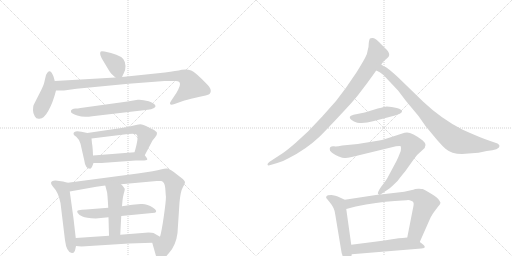
t = 0.00 s
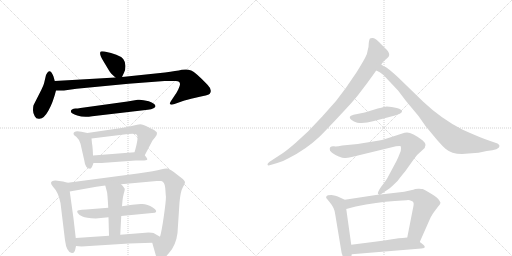
t = 2.86 s
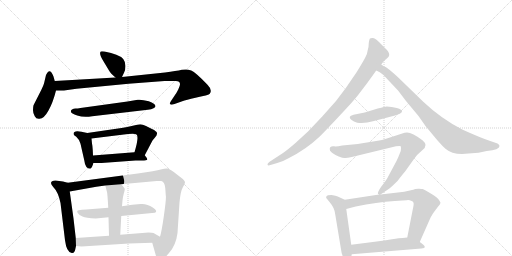
t = 5.72 s
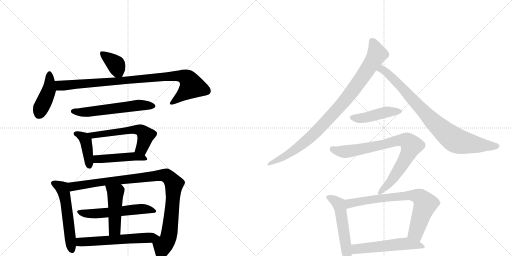
t = 8.58 s
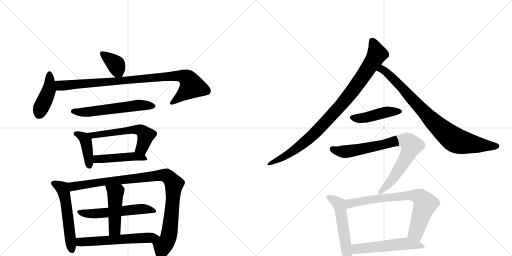
t = 11.44 s
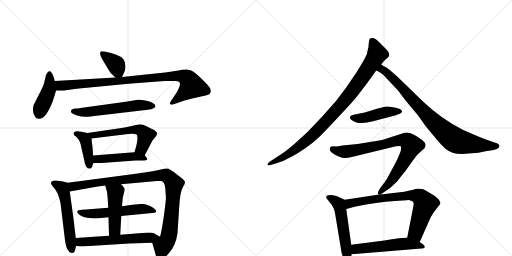
t = 14.30 s

The animated SVG that drew these frames (rendered in a browser with its animation timeline set to each time). Animation: 19 CSS @keyframes rules; one cycle of 14.30 s.

<svg version="1.1" viewBox="0 0 2048 1024" xmlns="http://www.w3.org/2000/svg">
  <g stroke="lightgray" stroke-dasharray="1,1" stroke-width="1" transform="scale(4, 4)">
    <line x1="0" y1="0" x2="256" y2="256"></line>
    <line x1="256" y1="0" x2="0" y2="256"></line>
    <line x1="128" y1="0" x2="128" y2="256"></line>
    <line x1="0" y1="128" x2="256" y2="128"></line>
    <line x1="256" y1="0" x2="512" y2="256"></line>
    <line x1="512" y1="0" x2="256" y2="256"></line>
    <line x1="384" y1="0" x2="384" y2="256"></line>
    <line x1="256" y1="128" x2="512" y2="128"></line>
  </g>
<g transform="scale(1, -1) translate(0, -850)">
   <style type="text/css">
    @keyframes keyframes0 {
      from {
       stroke: black;
       stroke-dashoffset: 370;
       stroke-width: 128;
       }
       55% {
       animation-timing-function: step-end;
       stroke: black;
       stroke-dashoffset: 0;
       stroke-width: 128;
       }
       to {
       stroke: black;
       stroke-width: 1024;
       }
       }
       #make-me-a-hanzi-animation-0 {
         animation: keyframes0 0.551107s both;
         animation-delay: 0.000000s;
         animation-timing-function: linear;
       }
    @keyframes keyframes1 {
      from {
       stroke: black;
       stroke-dashoffset: 424;
       stroke-width: 128;
       }
       58% {
       animation-timing-function: step-end;
       stroke: black;
       stroke-dashoffset: 0;
       stroke-width: 128;
       }
       to {
       stroke: black;
       stroke-width: 1024;
       }
       }
       #make-me-a-hanzi-animation-1 {
         animation: keyframes1 0.595052s both;
         animation-delay: 0.551107s;
         animation-timing-function: linear;
       }
    @keyframes keyframes2 {
      from {
       stroke: black;
       stroke-dashoffset: 927;
       stroke-width: 128;
       }
       75% {
       animation-timing-function: step-end;
       stroke: black;
       stroke-dashoffset: 0;
       stroke-width: 128;
       }
       to {
       stroke: black;
       stroke-width: 1024;
       }
       }
       #make-me-a-hanzi-animation-2 {
         animation: keyframes2 1.004395s both;
         animation-delay: 1.146159s;
         animation-timing-function: linear;
       }
    @keyframes keyframes3 {
      from {
       stroke: black;
       stroke-dashoffset: 578;
       stroke-width: 128;
       }
       65% {
       animation-timing-function: step-end;
       stroke: black;
       stroke-dashoffset: 0;
       stroke-width: 128;
       }
       to {
       stroke: black;
       stroke-width: 1024;
       }
       }
       #make-me-a-hanzi-animation-3 {
         animation: keyframes3 0.720378s both;
         animation-delay: 2.150553s;
         animation-timing-function: linear;
       }
    @keyframes keyframes4 {
      from {
       stroke: black;
       stroke-dashoffset: 406;
       stroke-width: 128;
       }
       57% {
       animation-timing-function: step-end;
       stroke: black;
       stroke-dashoffset: 0;
       stroke-width: 128;
       }
       to {
       stroke: black;
       stroke-width: 1024;
       }
       }
       #make-me-a-hanzi-animation-4 {
         animation: keyframes4 0.580404s both;
         animation-delay: 2.870931s;
         animation-timing-function: linear;
       }
    @keyframes keyframes5 {
      from {
       stroke: black;
       stroke-dashoffset: 568;
       stroke-width: 128;
       }
       65% {
       animation-timing-function: step-end;
       stroke: black;
       stroke-dashoffset: 0;
       stroke-width: 128;
       }
       to {
       stroke: black;
       stroke-width: 1024;
       }
       }
       #make-me-a-hanzi-animation-5 {
         animation: keyframes5 0.712240s both;
         animation-delay: 3.451335s;
         animation-timing-function: linear;
       }
    @keyframes keyframes6 {
      from {
       stroke: black;
       stroke-dashoffset: 465;
       stroke-width: 128;
       }
       60% {
       animation-timing-function: step-end;
       stroke: black;
       stroke-dashoffset: 0;
       stroke-width: 128;
       }
       to {
       stroke: black;
       stroke-width: 1024;
       }
       }
       #make-me-a-hanzi-animation-6 {
         animation: keyframes6 0.628418s both;
         animation-delay: 4.163574s;
         animation-timing-function: linear;
       }
    @keyframes keyframes7 {
      from {
       stroke: black;
       stroke-dashoffset: 549;
       stroke-width: 128;
       }
       64% {
       animation-timing-function: step-end;
       stroke: black;
       stroke-dashoffset: 0;
       stroke-width: 128;
       }
       to {
       stroke: black;
       stroke-width: 1024;
       }
       }
       #make-me-a-hanzi-animation-7 {
         animation: keyframes7 0.696777s both;
         animation-delay: 4.791992s;
         animation-timing-function: linear;
       }
    @keyframes keyframes8 {
      from {
       stroke: black;
       stroke-dashoffset: 995;
       stroke-width: 128;
       }
       76% {
       animation-timing-function: step-end;
       stroke: black;
       stroke-dashoffset: 0;
       stroke-width: 128;
       }
       to {
       stroke: black;
       stroke-width: 1024;
       }
       }
       #make-me-a-hanzi-animation-8 {
         animation: keyframes8 1.059733s both;
         animation-delay: 5.488770s;
         animation-timing-function: linear;
       }
    @keyframes keyframes9 {
      from {
       stroke: black;
       stroke-dashoffset: 549;
       stroke-width: 128;
       }
       64% {
       animation-timing-function: step-end;
       stroke: black;
       stroke-dashoffset: 0;
       stroke-width: 128;
       }
       to {
       stroke: black;
       stroke-width: 1024;
       }
       }
       #make-me-a-hanzi-animation-9 {
         animation: keyframes9 0.696777s both;
         animation-delay: 6.548503s;
         animation-timing-function: linear;
       }
    @keyframes keyframes10 {
      from {
       stroke: black;
       stroke-dashoffset: 465;
       stroke-width: 128;
       }
       60% {
       animation-timing-function: step-end;
       stroke: black;
       stroke-dashoffset: 0;
       stroke-width: 128;
       }
       to {
       stroke: black;
       stroke-width: 1024;
       }
       }
       #make-me-a-hanzi-animation-10 {
         animation: keyframes10 0.628418s both;
         animation-delay: 7.245280s;
         animation-timing-function: linear;
       }
    @keyframes keyframes11 {
      from {
       stroke: black;
       stroke-dashoffset: 583;
       stroke-width: 128;
       }
       65% {
       animation-timing-function: step-end;
       stroke: black;
       stroke-dashoffset: 0;
       stroke-width: 128;
       }
       to {
       stroke: black;
       stroke-width: 1024;
       }
       }
       #make-me-a-hanzi-animation-11 {
         animation: keyframes11 0.724447s both;
         animation-delay: 7.873698s;
         animation-timing-function: linear;
       }
    @keyframes keyframes12 {
      from {
       stroke: black;
       stroke-dashoffset: 941;
       stroke-width: 128;
       }
       75% {
       animation-timing-function: step-end;
       stroke: black;
       stroke-dashoffset: 0;
       stroke-width: 128;
       }
       to {
       stroke: black;
       stroke-width: 1024;
       }
       }
       #make-me-a-hanzi-animation-12 {
         animation: keyframes12 1.015788s both;
         animation-delay: 8.598145s;
         animation-timing-function: linear;
       }
    @keyframes keyframes13 {
      from {
       stroke: black;
       stroke-dashoffset: 847;
       stroke-width: 128;
       }
       73% {
       animation-timing-function: step-end;
       stroke: black;
       stroke-dashoffset: 0;
       stroke-width: 128;
       }
       to {
       stroke: black;
       stroke-width: 1024;
       }
       }
       #make-me-a-hanzi-animation-13 {
         animation: keyframes13 0.939290s both;
         animation-delay: 9.613932s;
         animation-timing-function: linear;
       }
    @keyframes keyframes14 {
      from {
       stroke: black;
       stroke-dashoffset: 451;
       stroke-width: 128;
       }
       59% {
       animation-timing-function: step-end;
       stroke: black;
       stroke-dashoffset: 0;
       stroke-width: 128;
       }
       to {
       stroke: black;
       stroke-width: 1024;
       }
       }
       #make-me-a-hanzi-animation-14 {
         animation: keyframes14 0.617025s both;
         animation-delay: 10.553223s;
         animation-timing-function: linear;
       }
    @keyframes keyframes15 {
      from {
       stroke: black;
       stroke-dashoffset: 817;
       stroke-width: 128;
       }
       73% {
       animation-timing-function: step-end;
       stroke: black;
       stroke-dashoffset: 0;
       stroke-width: 128;
       }
       to {
       stroke: black;
       stroke-width: 1024;
       }
       }
       #make-me-a-hanzi-animation-15 {
         animation: keyframes15 0.914876s both;
         animation-delay: 11.170247s;
         animation-timing-function: linear;
       }
    @keyframes keyframes16 {
      from {
       stroke: black;
       stroke-dashoffset: 525;
       stroke-width: 128;
       }
       63% {
       animation-timing-function: step-end;
       stroke: black;
       stroke-dashoffset: 0;
       stroke-width: 128;
       }
       to {
       stroke: black;
       stroke-width: 1024;
       }
       }
       #make-me-a-hanzi-animation-16 {
         animation: keyframes16 0.677246s both;
         animation-delay: 12.085124s;
         animation-timing-function: linear;
       }
    @keyframes keyframes17 {
      from {
       stroke: black;
       stroke-dashoffset: 742;
       stroke-width: 128;
       }
       71% {
       animation-timing-function: step-end;
       stroke: black;
       stroke-dashoffset: 0;
       stroke-width: 128;
       }
       to {
       stroke: black;
       stroke-width: 1024;
       }
       }
       #make-me-a-hanzi-animation-17 {
         animation: keyframes17 0.853841s both;
         animation-delay: 12.762370s;
         animation-timing-function: linear;
       }
    @keyframes keyframes18 {
      from {
       stroke: black;
       stroke-dashoffset: 535;
       stroke-width: 128;
       }
       64% {
       animation-timing-function: step-end;
       stroke: black;
       stroke-dashoffset: 0;
       stroke-width: 128;
       }
       to {
       stroke: black;
       stroke-width: 1024;
       }
       }
       #make-me-a-hanzi-animation-18 {
         animation: keyframes18 0.685384s both;
         animation-delay: 13.616211s;
         animation-timing-function: linear;
       }
</style>
<path d="M 488 542 L 496 559 Q 502 570 502 586 Q 502 602 493 614 Q 475 634 418 644 Q 406 646 403 644 Q 394 635 415 603 L 436 568 Q 442 556 462 540 C 480 525 480 525 488 542 Z" fill="lightgray"></path> 
<path d="M 219 526 L 214 544 Q 199 583 184 550 L 176 516 Q 173 506 165 490 L 134 429 Q 132 422 132 409 Q 132 396 139 385 Q 145 373 158 375 Q 176 375 194 408 Q 212 440 224 488 L 219 526 Z" fill="lightgray"></path> 
<path d="M 720 514 Q 721 508 713 492 Q 705 476 700 470 L 684 446 Q 677 436 681 433 Q 684 429 698 434 L 729 445 Q 744 450 782 459 Q 820 467 829 470 Q 842 473 843 485 Q 844 497 830 511 Q 782 561 765 568 Q 748 575 727 571 Q 706 566 660 560 L 488 542 L 462 540 L 219 526 C 189 524 194 488 224 488 L 256 488 L 306 495 L 514 515 L 658 526 L 698 526 Q 720 528 720 514 Z" fill="lightgray"></path> 
<path d="M 369 385 L 591 411 Q 606 412 614 417 Q 622 422 622 425 Q 622 436 595 445 Q 567 453 551 451 L 510 444 L 322 418 Q 310 416 302 416 Q 294 416 288 412 Q 282 408 284 403 Q 284 396 309 388 Q 334 379 369 385 Z" fill="lightgray"></path> 
<path d="M 372 228 L 371 250 Q 370 267 368 276 L 366 296 C 364 315 364 315 349 318 L 326 323 Q 294 330 294 314 Q 294 310 305 303 Q 315 295 322 275 L 337 209 Q 341 175 361 175 Q 365 176 369 185 L 374 198 L 372 228 Z" fill="lightgray"></path> 
<path d="M 546 312 Q 557 304 538 241 C 530 212 565 202 579 229 L 610 288 L 620 300 Q 629 310 628 318 Q 627 325 608 334 L 584 346 Q 570 352 561 353 Q 551 353 531 347 Q 510 341 486 338 L 349 318 C 319 314 336 292 366 296 L 512 314 L 530 315 Q 542 315 546 312 Z" fill="lightgray"></path> 
<path d="M 538 241 L 372 228 C 342 226 344 198 374 198 L 406 198 L 542 208 L 568 208 Q 587 208 589 212 Q 590 216 579 229 C 568 243 568 243 538 241 Z" fill="lightgray"></path> 
<path d="M 271 119 L 252 124 L 222 128 Q 204 128 204 118 Q 204 113 213 102 Q 233 82 242 38 L 260 -111 Q 266 -159 287 -162 Q 296 -164 300 -152 L 304 -134 L 303 -102 L 294 -24 L 279 84 C 275 114 274 118 271 119 Z" fill="lightgray"></path> 
<path d="M 484 113 L 627 126 L 645 126 Q 659 122 661 98 L 663 69 Q 666 60 656 -10 Q 646 -80 640 -97 C 633 -126 601 -92 609 -121 L 624 -174 Q 625 -188 638 -191 Q 655 -189 676 -162 Q 704 -131 710 -82 L 718 40 Q 722 85 731 100 Q 740 114 740 121 Q 740 127 726 138 L 695 162 Q 676 175 669 176 Q 662 177 643 172 Q 624 166 551 156 L 271 119 C 241 115 249 79 279 84 L 385 103 L 421 108 L 484 113 Z" fill="lightgray"></path> 
<path d="M 485 -14 L 619 -1 Q 634 4 611 20 Q 588 36 563 34 L 529 31 L 488 25 L 433 19 L 345 12 Q 325 11 315 9 Q 305 7 311 -2 Q 316 -11 330 -16 Q 343 -22 383 -24 L 434 -19 L 485 -14 Z" fill="lightgray"></path> 
<path d="M 481 -89 L 485 -14 L 488 25 L 490 48 Q 491 61 495 75 Q 499 88 499 94 Q 498 99 484 113 C 463 135 413 137 421 108 L 428 82 Q 430 73 433 19 L 434 -19 L 436 -93 C 437 -123 479 -119 481 -89 Z" fill="lightgray"></path> 
<path d="M 640 -97 L 614 -82 Q 610 -80 594 -80 L 481 -89 L 436 -93 L 303 -102 C 273 -104 274 -131 304 -134 L 326 -136 L 516 -124 L 609 -121 C 639 -120 666 -112 640 -97 Z" fill="lightgray"></path> 
<path d="M 1525 592 L 1534 604 Q 1541 612 1545 614 Q 1555 623 1556 626 Q 1560 638 1546 652 L 1516 682 Q 1499 699 1490 698 Q 1481 697 1479 695 Q 1477 692 1475 678 Q 1475 662 1471 650 Q 1469 634 1462 622 Q 1456 609 1427 562 L 1384 499 L 1344 446 L 1288 383 L 1232 324 L 1183 279 Q 1150 250 1129 236 L 1077 202 Q 1069 196 1070 191 Q 1072 186 1082 190 L 1109 198 Q 1132 204 1154 217 Q 1224 252 1279 304 Q 1308 333 1361 390 Q 1414 446 1434 472 Q 1467 514 1505 568 L 1525 592 Z" fill="lightgray"></path> 
<path d="M 1848 234 L 1914 239 L 1947 246 Q 1998 251 1998 266 Q 1998 271 1990 276 L 1961 286 Q 1922 299 1851 331 Q 1766 374 1693 443 L 1591 542 Q 1555 575 1544 581 Q 1533 586 1525 592 C 1499 607 1478 582 1505 568 L 1519 561 Q 1531 554 1546 537 L 1593 487 L 1624 446 L 1674 386 L 1702 346 L 1746 293 Q 1770 265 1782 255 Q 1806 234 1848 234 Z" fill="lightgray"></path> 
<path d="M 1399 381 Q 1399 370 1429 359 Q 1459 355 1492 365 L 1580 388 L 1599 395 Q 1613 402 1605 410 Q 1598 417 1587 418 L 1567 422 L 1547 424 Q 1545 425 1511 416 L 1472 404 Q 1467 402 1444 397 L 1414 391 Q 1413 390 1407 388 Q 1402 389 1399 381 Z" fill="lightgray"></path> 
<path d="M 1522 72 L 1559 97 Q 1573 109 1591 127 Q 1600 140 1621 165 L 1653 210 Q 1664 229 1689 249 Q 1715 268 1691 288 Q 1649 320 1628 320 Q 1618 320 1609 316 L 1538 293 Q 1525 288 1455 278 L 1431 274 L 1369 268 Q 1345 263 1336 265 Q 1319 267 1319 254 Q 1317 248 1328 239 Q 1340 230 1355 224 Q 1371 218 1378 218 Q 1386 217 1407 222 L 1584 265 Q 1602 268 1603 265 Q 1605 261 1603 246 Q 1593 220 1586 206 L 1548 135 Q 1540 122 1524 102 Q 1509 81 1512 74 L 1517 72 C 1518 69 1518 69 1522 72 Z" fill="lightgray"></path> 
<path d="M 1379 51 L 1351 64 Q 1345 67 1326 70 Q 1314 70 1312 69 Q 1303 67 1305 58 L 1318 42 Q 1339 18 1341 -8 L 1365 -153 Q 1367 -175 1383 -191 Q 1392 -196 1394 -195 Q 1403 -190 1407 -167 L 1405 -129 L 1385 14 C 1381 44 1380 51 1379 51 Z" fill="lightgray"></path> 
<path d="M 1648 90 L 1617 83 L 1522 72 L 1517 72 L 1379 51 C 1349 46 1356 6 1385 14 L 1423 24 Q 1507 41 1579 46 L 1626 49 Q 1637 51 1644 47 Q 1653 45 1654 39 Q 1656 33 1651 12 L 1629 -100 C 1623 -129 1667 -145 1679 -118 L 1717 -32 Q 1723 -17 1733 -2 L 1751 22 Q 1762 33 1762 39 Q 1757 54 1736 68 Q 1696 93 1690 94 Q 1685 94 1678 95 Q 1671 96 1661 94 Q 1652 91 1648 90 Z" fill="lightgray"></path> 
<path d="M 1407 -167 L 1685 -144 Q 1716 -142 1679 -118 L 1629 -100 L 1611 -102 Q 1599 -102 1568 -107 Q 1537 -112 1507 -116 L 1405 -129 C 1375 -133 1377 -169 1407 -167 Z" fill="lightgray"></path> 
      <clipPath id="make-me-a-hanzi-clip-0">
      <path d="M 488 542 L 496 559 Q 502 570 502 586 Q 502 602 493 614 Q 475 634 418 644 Q 406 646 403 644 Q 394 635 415 603 L 436 568 Q 442 556 462 540 C 480 525 480 525 488 542 Z" fill="lightgray"></path>
      </clipPath>
      <path clip-path="url(#make-me-a-hanzi-clip-0)" d="M 411 637 L 463 592 L 481 551 " fill="none" id="make-me-a-hanzi-animation-0" stroke-dasharray="242 484" stroke-linecap="round"></path>

      <clipPath id="make-me-a-hanzi-clip-1">
      <path d="M 219 526 L 214 544 Q 199 583 184 550 L 176 516 Q 173 506 165 490 L 134 429 Q 132 422 132 409 Q 132 396 139 385 Q 145 373 158 375 Q 176 375 194 408 Q 212 440 224 488 L 219 526 Z" fill="lightgray"></path>
      </clipPath>
      <path clip-path="url(#make-me-a-hanzi-clip-1)" d="M 200 550 L 196 491 L 154 391 " fill="none" id="make-me-a-hanzi-animation-1" stroke-dasharray="296 592" stroke-linecap="round"></path>

      <clipPath id="make-me-a-hanzi-clip-2">
      <path d="M 720 514 Q 721 508 713 492 Q 705 476 700 470 L 684 446 Q 677 436 681 433 Q 684 429 698 434 L 729 445 Q 744 450 782 459 Q 820 467 829 470 Q 842 473 843 485 Q 844 497 830 511 Q 782 561 765 568 Q 748 575 727 571 Q 706 566 660 560 L 488 542 L 462 540 L 219 526 C 189 524 194 488 224 488 L 256 488 L 306 495 L 514 515 L 658 526 L 698 526 Q 720 528 720 514 Z" fill="lightgray"></path>
      </clipPath>
      <path clip-path="url(#make-me-a-hanzi-clip-2)" d="M 227 521 L 238 509 L 260 508 L 671 545 L 737 543 L 754 531 L 766 503 L 686 439 " fill="none" id="make-me-a-hanzi-animation-2" stroke-dasharray="799 1598" stroke-linecap="round"></path>

      <clipPath id="make-me-a-hanzi-clip-3">
      <path d="M 369 385 L 591 411 Q 606 412 614 417 Q 622 422 622 425 Q 622 436 595 445 Q 567 453 551 451 L 510 444 L 322 418 Q 310 416 302 416 Q 294 416 288 412 Q 282 408 284 403 Q 284 396 309 388 Q 334 379 369 385 Z" fill="lightgray"></path>
      </clipPath>
      <path clip-path="url(#make-me-a-hanzi-clip-3)" d="M 293 404 L 358 402 L 557 430 L 613 426 " fill="none" id="make-me-a-hanzi-animation-3" stroke-dasharray="450 900" stroke-linecap="round"></path>

      <clipPath id="make-me-a-hanzi-clip-4">
      <path d="M 372 228 L 371 250 Q 370 267 368 276 L 366 296 C 364 315 364 315 349 318 L 326 323 Q 294 330 294 314 Q 294 310 305 303 Q 315 295 322 275 L 337 209 Q 341 175 361 175 Q 365 176 369 185 L 374 198 L 372 228 Z" fill="lightgray"></path>
      </clipPath>
      <path clip-path="url(#make-me-a-hanzi-clip-4)" d="M 305 314 L 328 305 L 343 288 L 358 186 " fill="none" id="make-me-a-hanzi-animation-4" stroke-dasharray="278 556" stroke-linecap="round"></path>

      <clipPath id="make-me-a-hanzi-clip-5">
      <path d="M 546 312 Q 557 304 538 241 C 530 212 565 202 579 229 L 610 288 L 620 300 Q 629 310 628 318 Q 627 325 608 334 L 584 346 Q 570 352 561 353 Q 551 353 531 347 Q 510 341 486 338 L 349 318 C 319 314 336 292 366 296 L 512 314 L 530 315 Q 542 315 546 312 Z" fill="lightgray"></path>
      </clipPath>
      <path clip-path="url(#make-me-a-hanzi-clip-5)" d="M 357 316 L 374 310 L 544 333 L 561 330 L 583 309 L 581 296 L 568 258 L 548 251 " fill="none" id="make-me-a-hanzi-animation-5" stroke-dasharray="440 880" stroke-linecap="round"></path>

      <clipPath id="make-me-a-hanzi-clip-6">
      <path d="M 538 241 L 372 228 C 342 226 344 198 374 198 L 406 198 L 542 208 L 568 208 Q 587 208 589 212 Q 590 216 579 229 C 568 243 568 243 538 241 Z" fill="lightgray"></path>
      </clipPath>
      <path clip-path="url(#make-me-a-hanzi-clip-6)" d="M 379 206 L 396 215 L 541 225 L 584 214 " fill="none" id="make-me-a-hanzi-animation-6" stroke-dasharray="337 674" stroke-linecap="round"></path>

      <clipPath id="make-me-a-hanzi-clip-7">
      <path d="M 271 119 L 252 124 L 222 128 Q 204 128 204 118 Q 204 113 213 102 Q 233 82 242 38 L 260 -111 Q 266 -159 287 -162 Q 296 -164 300 -152 L 304 -134 L 303 -102 L 294 -24 L 279 84 C 275 114 274 118 271 119 Z" fill="lightgray"></path>
      </clipPath>
      <path clip-path="url(#make-me-a-hanzi-clip-7)" d="M 213 118 L 250 96 L 254 84 L 289 -151 " fill="none" id="make-me-a-hanzi-animation-7" stroke-dasharray="421 842" stroke-linecap="round"></path>

      <clipPath id="make-me-a-hanzi-clip-8">
      <path d="M 484 113 L 627 126 L 645 126 Q 659 122 661 98 L 663 69 Q 666 60 656 -10 Q 646 -80 640 -97 C 633 -126 601 -92 609 -121 L 624 -174 Q 625 -188 638 -191 Q 655 -189 676 -162 Q 704 -131 710 -82 L 718 40 Q 722 85 731 100 Q 740 114 740 121 Q 740 127 726 138 L 695 162 Q 676 175 669 176 Q 662 177 643 172 Q 624 166 551 156 L 271 119 C 241 115 249 79 279 84 L 385 103 L 421 108 L 484 113 Z" fill="lightgray"></path>
      </clipPath>
      <path clip-path="url(#make-me-a-hanzi-clip-8)" d="M 279 115 L 292 104 L 565 141 L 656 150 L 672 143 L 696 110 L 686 -11 L 671 -109 L 651 -135 L 640 -177 " fill="none" id="make-me-a-hanzi-animation-8" stroke-dasharray="867 1734" stroke-linecap="round"></path>

      <clipPath id="make-me-a-hanzi-clip-9">
      <path d="M 485 -14 L 619 -1 Q 634 4 611 20 Q 588 36 563 34 L 529 31 L 488 25 L 433 19 L 345 12 Q 325 11 315 9 Q 305 7 311 -2 Q 316 -11 330 -16 Q 343 -22 383 -24 L 434 -19 L 485 -14 Z" fill="lightgray"></path>
      </clipPath>
      <path clip-path="url(#make-me-a-hanzi-clip-9)" d="M 322 0 L 375 -6 L 559 14 L 613 9 " fill="none" id="make-me-a-hanzi-animation-9" stroke-dasharray="421 842" stroke-linecap="round"></path>

      <clipPath id="make-me-a-hanzi-clip-10">
      <path d="M 481 -89 L 485 -14 L 488 25 L 490 48 Q 491 61 495 75 Q 499 88 499 94 Q 498 99 484 113 C 463 135 413 137 421 108 L 428 82 Q 430 73 433 19 L 434 -19 L 436 -93 C 437 -123 479 -119 481 -89 Z" fill="lightgray"></path>
      </clipPath>
      <path clip-path="url(#make-me-a-hanzi-clip-10)" d="M 429 103 L 462 76 L 459 -65 L 443 -85 " fill="none" id="make-me-a-hanzi-animation-10" stroke-dasharray="337 674" stroke-linecap="round"></path>

      <clipPath id="make-me-a-hanzi-clip-11">
      <path d="M 640 -97 L 614 -82 Q 610 -80 594 -80 L 481 -89 L 436 -93 L 303 -102 C 273 -104 274 -131 304 -134 L 326 -136 L 516 -124 L 609 -121 C 639 -120 666 -112 640 -97 Z" fill="lightgray"></path>
      </clipPath>
      <path clip-path="url(#make-me-a-hanzi-clip-11)" d="M 311 -107 L 319 -118 L 333 -119 L 632 -97 " fill="none" id="make-me-a-hanzi-animation-11" stroke-dasharray="455 910" stroke-linecap="round"></path>

      <clipPath id="make-me-a-hanzi-clip-12">
      <path d="M 1525 592 L 1534 604 Q 1541 612 1545 614 Q 1555 623 1556 626 Q 1560 638 1546 652 L 1516 682 Q 1499 699 1490 698 Q 1481 697 1479 695 Q 1477 692 1475 678 Q 1475 662 1471 650 Q 1469 634 1462 622 Q 1456 609 1427 562 L 1384 499 L 1344 446 L 1288 383 L 1232 324 L 1183 279 Q 1150 250 1129 236 L 1077 202 Q 1069 196 1070 191 Q 1072 186 1082 190 L 1109 198 Q 1132 204 1154 217 Q 1224 252 1279 304 Q 1308 333 1361 390 Q 1414 446 1434 472 Q 1467 514 1505 568 L 1525 592 Z" fill="lightgray"></path>
      </clipPath>
      <path clip-path="url(#make-me-a-hanzi-clip-12)" d="M 1486 689 L 1508 634 L 1475 579 L 1376 443 L 1236 296 L 1167 242 L 1076 195 " fill="none" id="make-me-a-hanzi-animation-12" stroke-dasharray="813 1626" stroke-linecap="round"></path>

      <clipPath id="make-me-a-hanzi-clip-13">
      <path d="M 1848 234 L 1914 239 L 1947 246 Q 1998 251 1998 266 Q 1998 271 1990 276 L 1961 286 Q 1922 299 1851 331 Q 1766 374 1693 443 L 1591 542 Q 1555 575 1544 581 Q 1533 586 1525 592 C 1499 607 1478 582 1505 568 L 1519 561 Q 1531 554 1546 537 L 1593 487 L 1624 446 L 1674 386 L 1702 346 L 1746 293 Q 1770 265 1782 255 Q 1806 234 1848 234 Z" fill="lightgray"></path>
      </clipPath>
      <path clip-path="url(#make-me-a-hanzi-clip-13)" d="M 1515 570 L 1528 573 L 1558 551 L 1717 379 L 1812 295 L 1851 280 L 1956 265 L 1988 266 " fill="none" id="make-me-a-hanzi-animation-13" stroke-dasharray="719 1438" stroke-linecap="round"></path>

      <clipPath id="make-me-a-hanzi-clip-14">
      <path d="M 1399 381 Q 1399 370 1429 359 Q 1459 355 1492 365 L 1580 388 L 1599 395 Q 1613 402 1605 410 Q 1598 417 1587 418 L 1567 422 L 1547 424 Q 1545 425 1511 416 L 1472 404 Q 1467 402 1444 397 L 1414 391 Q 1413 390 1407 388 Q 1402 389 1399 381 Z" fill="lightgray"></path>
      </clipPath>
      <path clip-path="url(#make-me-a-hanzi-clip-14)" d="M 1407 380 L 1451 377 L 1547 402 L 1599 404 " fill="none" id="make-me-a-hanzi-animation-14" stroke-dasharray="323 646" stroke-linecap="round"></path>

      <clipPath id="make-me-a-hanzi-clip-15">
      <path d="M 1522 72 L 1559 97 Q 1573 109 1591 127 Q 1600 140 1621 165 L 1653 210 Q 1664 229 1689 249 Q 1715 268 1691 288 Q 1649 320 1628 320 Q 1618 320 1609 316 L 1538 293 Q 1525 288 1455 278 L 1431 274 L 1369 268 Q 1345 263 1336 265 Q 1319 267 1319 254 Q 1317 248 1328 239 Q 1340 230 1355 224 Q 1371 218 1378 218 Q 1386 217 1407 222 L 1584 265 Q 1602 268 1603 265 Q 1605 261 1603 246 Q 1593 220 1586 206 L 1548 135 Q 1540 122 1524 102 Q 1509 81 1512 74 L 1517 72 C 1518 69 1518 69 1522 72 Z" fill="lightgray"></path>
      </clipPath>
      <path clip-path="url(#make-me-a-hanzi-clip-15)" d="M 1331 254 L 1356 245 L 1395 245 L 1528 270 L 1594 289 L 1626 288 L 1638 279 L 1646 268 L 1612 197 L 1572 135 L 1517 79 " fill="none" id="make-me-a-hanzi-animation-15" stroke-dasharray="689 1378" stroke-linecap="round"></path>

      <clipPath id="make-me-a-hanzi-clip-16">
      <path d="M 1379 51 L 1351 64 Q 1345 67 1326 70 Q 1314 70 1312 69 Q 1303 67 1305 58 L 1318 42 Q 1339 18 1341 -8 L 1365 -153 Q 1367 -175 1383 -191 Q 1392 -196 1394 -195 Q 1403 -190 1407 -167 L 1405 -129 L 1385 14 C 1381 44 1380 51 1379 51 Z" fill="lightgray"></path>
      </clipPath>
      <path clip-path="url(#make-me-a-hanzi-clip-16)" d="M 1315 59 L 1331 53 L 1357 29 L 1391 -185 " fill="none" id="make-me-a-hanzi-animation-16" stroke-dasharray="397 794" stroke-linecap="round"></path>

      <clipPath id="make-me-a-hanzi-clip-17">
      <path d="M 1648 90 L 1617 83 L 1522 72 L 1517 72 L 1379 51 C 1349 46 1356 6 1385 14 L 1423 24 Q 1507 41 1579 46 L 1626 49 Q 1637 51 1644 47 Q 1653 45 1654 39 Q 1656 33 1651 12 L 1629 -100 C 1623 -129 1667 -145 1679 -118 L 1717 -32 Q 1723 -17 1733 -2 L 1751 22 Q 1762 33 1762 39 Q 1757 54 1736 68 Q 1696 93 1690 94 Q 1685 94 1678 95 Q 1671 96 1661 94 Q 1652 91 1648 90 Z" fill="lightgray"></path>
      </clipPath>
      <path clip-path="url(#make-me-a-hanzi-clip-17)" d="M 1390 21 L 1405 38 L 1512 56 L 1630 68 L 1673 64 L 1692 50 L 1701 32 L 1663 -81 L 1676 -108 " fill="none" id="make-me-a-hanzi-animation-17" stroke-dasharray="614 1228" stroke-linecap="round"></path>

      <clipPath id="make-me-a-hanzi-clip-18">
      <path d="M 1407 -167 L 1685 -144 Q 1716 -142 1679 -118 L 1629 -100 L 1611 -102 Q 1599 -102 1568 -107 Q 1537 -112 1507 -116 L 1405 -129 C 1375 -133 1377 -169 1407 -167 Z" fill="lightgray"></path>
      </clipPath>
      <path clip-path="url(#make-me-a-hanzi-clip-18)" d="M 1414 -160 L 1429 -146 L 1581 -128 L 1686 -130 " fill="none" id="make-me-a-hanzi-animation-18" stroke-dasharray="407 814" stroke-linecap="round"></path>

</g>
</svg>
